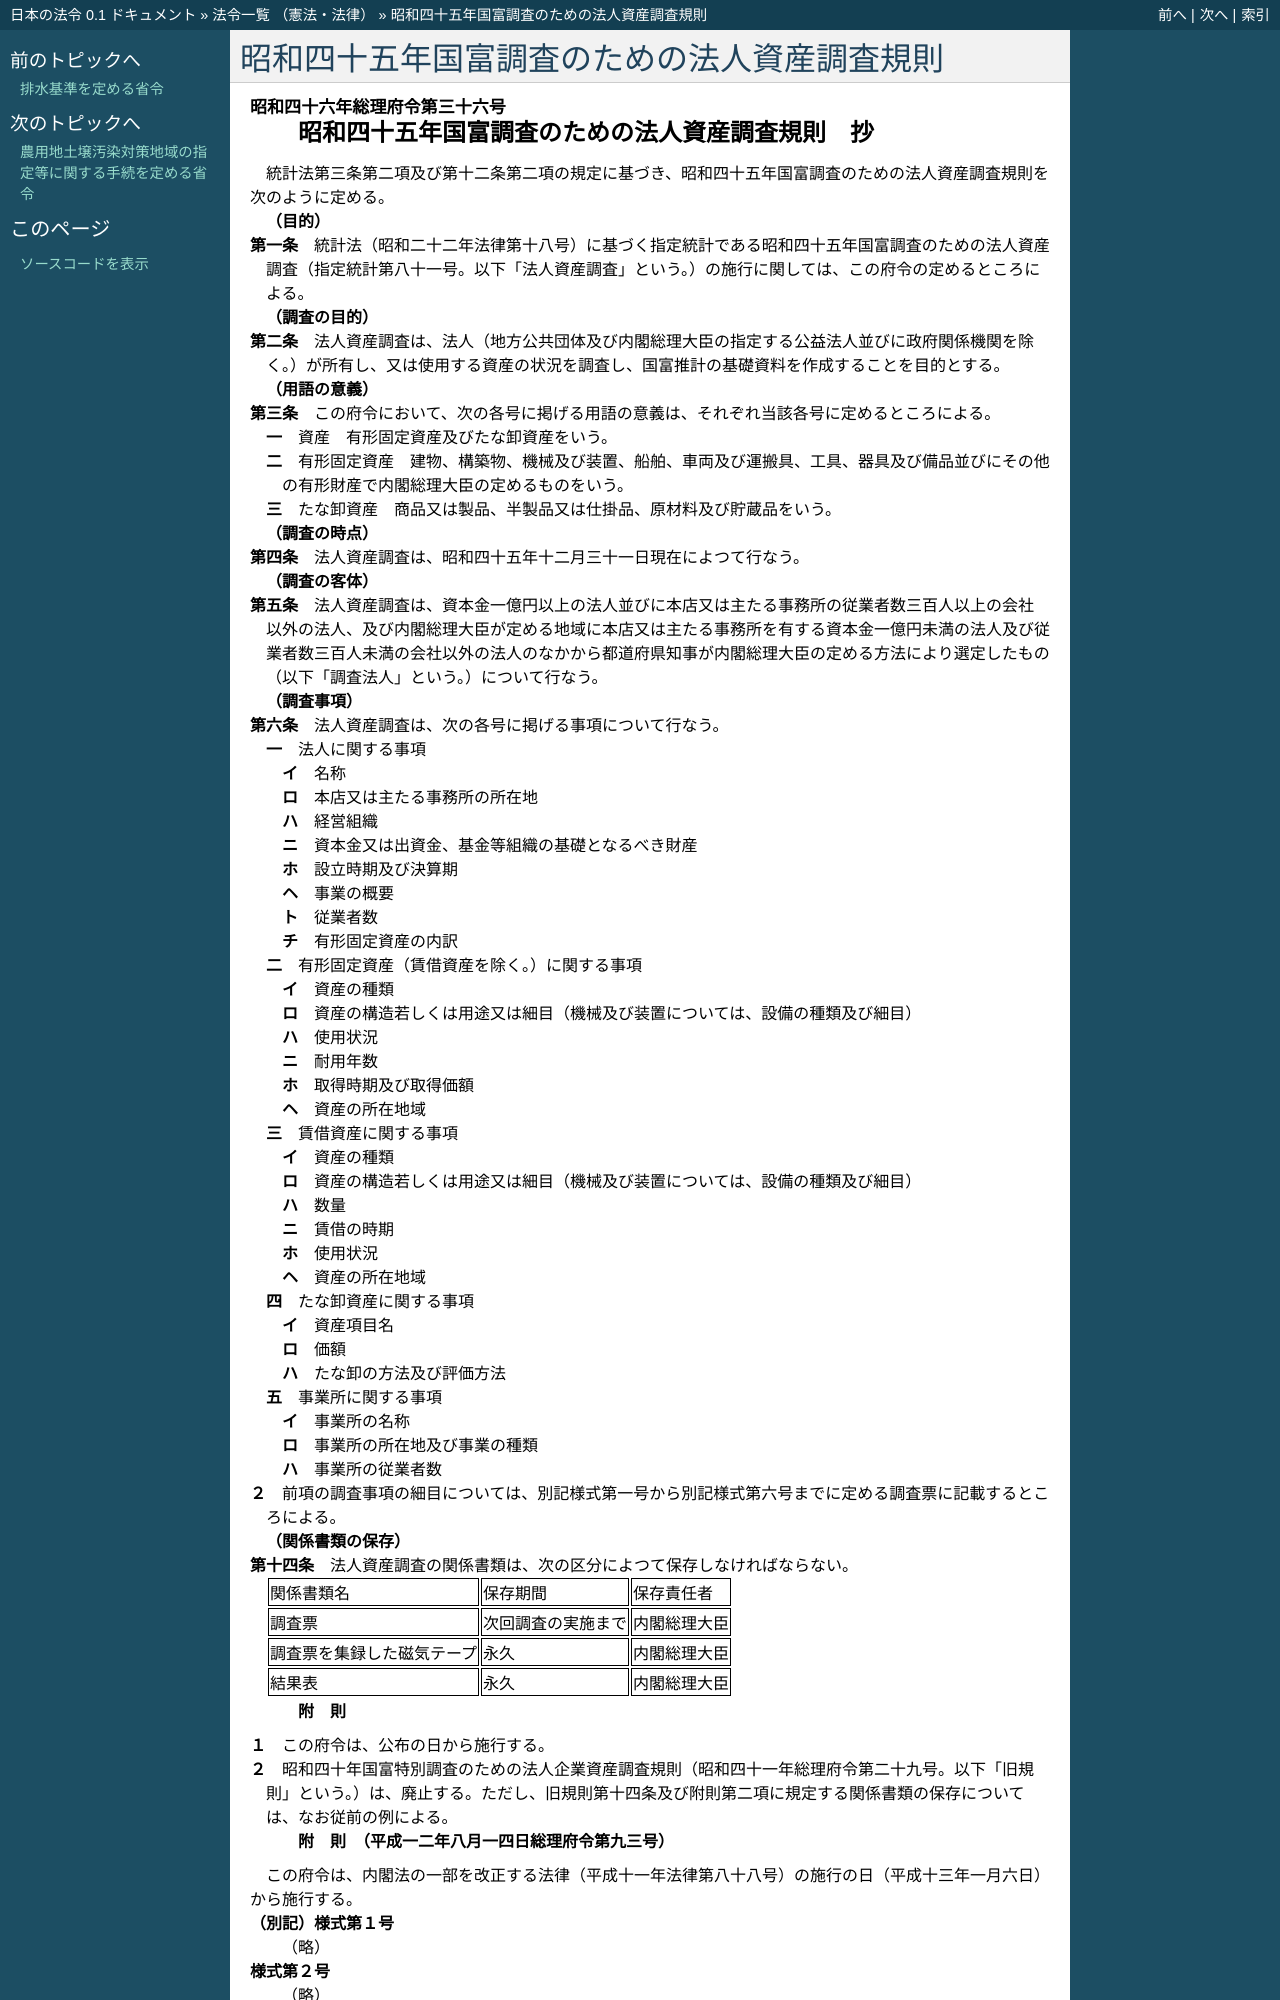

repository: ledmonster/japanese-law · page: doc/346/346M50000002036_20010106_412M50000002093.html · generator: sphinx

.. _346M50000002036_20010106_412M50000002093:

:orphan:

============================================
昭和四十五年国富調査のための法人資産調査規則
============================================

.. raw:: html
    
    
    <main id="contentsLaw" class="active">
    <div id="innerDocument" class="active">
    
    
    
    
    <div style="margin-bottom: 12px;">
    <div id="lawTitleNo" style="font-size: 1.067rem; font-weight: bold;" class="_shokanBoxParent">昭和四十六年総理府令第三十六号<div class="_shokanBox"></div>
    <div class="_inyoBox" id="_inyo_"></div>
    </div>
    <div id="lawTitle" style="margin-left: 3rem; font-size: 1.5rem; font-weight: bold; line-height: 1.25em;" class="_shokanBoxParent">
    <span data-xpath="">昭和四十五年国富調査のための法人資産調査規則　抄</span><div class="_shokanBox" id="_shokan_"><div class="_shokanBtnIcons"></div></div>
    <div class="_inyoBox" id="_inyo_"></div>
    </div>
    </div><section id="EnactStatement" class="active EnactStatement"><div class="_div_EnactStatement _shokanBoxParent" style="text-indent: 1em;">
    <span data-xpath="">統計法第三条第二項及び第十二条第二項の規定に基づき、昭和四十五年国富調査のための法人資産調査規則を次のように定める。</span><div class="_shokanBox" id="_shokan_"><div class="_shokanBtnIcons"></div></div>
    <div class="_inyoBox" id="_inyo_"></div>
    </div></section><section id="MainProvision" class="active MainProvision"><section id="" class="active Article"><div style="margin-left: 1em; font-weight: bold;" class="_div_ArticleCaption _shokanBoxParent">
    <span data-xpath="">（目的）</span><div class="_shokanBox" id="_shokan_"><div class="_shokanBtnIcons"></div></div>
    <div class="_inyoBox" id="_inyo_"></div>
    </div>
    <div style="margin-left: 1em; text-indent: -1em;" id="" class="_div_ArticleTitle _shokanBoxParent">
    <span style="font-weight: bold;">第一条</span>　<span data-xpath="">統計法（昭和二十二年法律第十八号）に基づく指定統計である昭和四十五年国富調査のための法人資産調査（指定統計第八十一号。以下「法人資産調査」という。）の施行に関しては、この府令の定めるところによる。</span><div class="_shokanBox" id="_shokan_"><div class="_shokanBtnIcons"></div></div>
    <div class="_inyoBox" id="_inyo_"></div>
    </div></section><section id="" class="active Article"><div style="margin-left: 1em; font-weight: bold;" class="_div_ArticleCaption _shokanBoxParent">
    <span data-xpath="">（調査の目的）</span><div class="_shokanBox" id="_shokan_"><div class="_shokanBtnIcons"></div></div>
    <div class="_inyoBox" id="_inyo_"></div>
    </div>
    <div style="margin-left: 1em; text-indent: -1em;" id="" class="_div_ArticleTitle _shokanBoxParent">
    <span style="font-weight: bold;">第二条</span>　<span data-xpath="">法人資産調査は、法人（地方公共団体及び内閣総理大臣の指定する公益法人並びに政府関係機関を除く。）が所有し、又は使用する資産の状況を調査し、国富推計の基礎資料を作成することを目的とする。</span><div class="_shokanBox" id="_shokan_"><div class="_shokanBtnIcons"></div></div>
    <div class="_inyoBox" id="_inyo_"></div>
    </div></section><section id="" class="active Article"><div style="margin-left: 1em; font-weight: bold;" class="_div_ArticleCaption _shokanBoxParent">
    <span data-xpath="">（用語の意義）</span><div class="_shokanBox" id="_shokan_"><div class="_shokanBtnIcons"></div></div>
    <div class="_inyoBox" id="_inyo_"></div>
    </div>
    <div style="margin-left: 1em; text-indent: -1em;" id="" class="_div_ArticleTitle _shokanBoxParent">
    <span style="font-weight: bold;">第三条</span>　<span data-xpath="">この府令において、次の各号に掲げる用語の意義は、それぞれ当該各号に定めるところによる。</span><div class="_shokanBox" id="_shokan_"><div class="_shokanBtnIcons"></div></div>
    <div class="_inyoBox" id="_inyo_"></div>
    </div>
    <div id="" style="margin-left: 2em; text-indent: -1em;" class="_div_ItemSentence _shokanBoxParent">
    <span style="font-weight: bold;">一</span>　<span data-xpath="">資産</span>　<span data-xpath="">有形固定資産及びたな卸資産をいう。</span><div class="_shokanBox" id="_shokan_"><div class="_shokanBtnIcons"></div></div>
    <div class="_inyoBox" id="_inyo_"></div>
    </div>
    <div id="" style="margin-left: 2em; text-indent: -1em;" class="_div_ItemSentence _shokanBoxParent">
    <span style="font-weight: bold;">二</span>　<span data-xpath="">有形固定資産</span>　<span data-xpath="">建物、構築物、機械及び装置、船舶、車両及び運搬具、工具、器具及び備品並びにその他の有形財産で内閣総理大臣の定めるものをいう。</span><div class="_shokanBox" id="_shokan_"><div class="_shokanBtnIcons"></div></div>
    <div class="_inyoBox" id="_inyo_"></div>
    </div>
    <div id="" style="margin-left: 2em; text-indent: -1em;" class="_div_ItemSentence _shokanBoxParent">
    <span style="font-weight: bold;">三</span>　<span data-xpath="">たな卸資産</span>　<span data-xpath="">商品又は製品、半製品又は仕掛品、原材料及び貯蔵品をいう。</span><div class="_shokanBox" id="_shokan_"><div class="_shokanBtnIcons"></div></div>
    <div class="_inyoBox" id="_inyo_"></div>
    </div></section><section id="" class="active Article"><div style="margin-left: 1em; font-weight: bold;" class="_div_ArticleCaption _shokanBoxParent">
    <span data-xpath="">（調査の時点）</span><div class="_shokanBox" id="_shokan_"><div class="_shokanBtnIcons"></div></div>
    <div class="_inyoBox" id="_inyo_"></div>
    </div>
    <div style="margin-left: 1em; text-indent: -1em;" id="" class="_div_ArticleTitle _shokanBoxParent">
    <span style="font-weight: bold;">第四条</span>　<span data-xpath="">法人資産調査は、昭和四十五年十二月三十一日現在によつて行なう。</span><div class="_shokanBox" id="_shokan_"><div class="_shokanBtnIcons"></div></div>
    <div class="_inyoBox" id="_inyo_"></div>
    </div></section><section id="" class="active Article"><div style="margin-left: 1em; font-weight: bold;" class="_div_ArticleCaption _shokanBoxParent">
    <span data-xpath="">（調査の客体）</span><div class="_shokanBox" id="_shokan_"><div class="_shokanBtnIcons"></div></div>
    <div class="_inyoBox" id="_inyo_"></div>
    </div>
    <div style="margin-left: 1em; text-indent: -1em;" id="" class="_div_ArticleTitle _shokanBoxParent">
    <span style="font-weight: bold;">第五条</span>　<span data-xpath="">法人資産調査は、資本金一億円以上の法人並びに本店又は主たる事務所の従業者数三百人以上の会社以外の法人、及び内閣総理大臣が定める地域に本店又は主たる事務所を有する資本金一億円未満の法人及び従業者数三百人未満の会社以外の法人のなかから都道府県知事が内閣総理大臣の定める方法により選定したもの（以下「調査法人」という。）について行なう。</span><div class="_shokanBox" id="_shokan_"><div class="_shokanBtnIcons"></div></div>
    <div class="_inyoBox" id="_inyo_"></div>
    </div></section><section id="" class="active Article"><div style="margin-left: 1em; font-weight: bold;" class="_div_ArticleCaption _shokanBoxParent">
    <span data-xpath="">（調査事項）</span><div class="_shokanBox" id="_shokan_"><div class="_shokanBtnIcons"></div></div>
    <div class="_inyoBox" id="_inyo_"></div>
    </div>
    <div style="margin-left: 1em; text-indent: -1em;" id="" class="_div_ArticleTitle _shokanBoxParent">
    <span style="font-weight: bold;">第六条</span>　<span data-xpath="">法人資産調査は、次の各号に掲げる事項について行なう。</span><div class="_shokanBox" id="_shokan_"><div class="_shokanBtnIcons"></div></div>
    <div class="_inyoBox" id="_inyo_"></div>
    </div>
    <div id="" style="margin-left: 2em; text-indent: -1em;" class="_div_ItemSentence _shokanBoxParent">
    <span style="font-weight: bold;">一</span>　<span data-xpath="">法人に関する事項</span><div class="_shokanBox" id="_shokan_"><div class="_shokanBtnIcons"></div></div>
    <div class="_inyoBox" id="_inyo_"></div>
    </div>
    <div style="margin-left: 3em; text-indent: -1em;" class="_div_Subitem1Sentence _shokanBoxParent">
    <span style="font-weight: bold;">イ</span>　<span data-xpath="">名称</span><div class="_shokanBox" id="_shokan_"><div class="_shokanBtnIcons"></div></div>
    <div class="_inyoBox"></div>
    </div>
    <div style="margin-left: 3em; text-indent: -1em;" class="_div_Subitem1Sentence _shokanBoxParent">
    <span style="font-weight: bold;">ロ</span>　<span data-xpath="">本店又は主たる事務所の所在地</span><div class="_shokanBox" id="_shokan_"><div class="_shokanBtnIcons"></div></div>
    <div class="_inyoBox"></div>
    </div>
    <div style="margin-left: 3em; text-indent: -1em;" class="_div_Subitem1Sentence _shokanBoxParent">
    <span style="font-weight: bold;">ハ</span>　<span data-xpath="">経営組織</span><div class="_shokanBox" id="_shokan_"><div class="_shokanBtnIcons"></div></div>
    <div class="_inyoBox"></div>
    </div>
    <div style="margin-left: 3em; text-indent: -1em;" class="_div_Subitem1Sentence _shokanBoxParent">
    <span style="font-weight: bold;">ニ</span>　<span data-xpath="">資本金又は出資金、基金等組織の基礎となるべき財産</span><div class="_shokanBox" id="_shokan_"><div class="_shokanBtnIcons"></div></div>
    <div class="_inyoBox"></div>
    </div>
    <div style="margin-left: 3em; text-indent: -1em;" class="_div_Subitem1Sentence _shokanBoxParent">
    <span style="font-weight: bold;">ホ</span>　<span data-xpath="">設立時期及び決算期</span><div class="_shokanBox" id="_shokan_"><div class="_shokanBtnIcons"></div></div>
    <div class="_inyoBox"></div>
    </div>
    <div style="margin-left: 3em; text-indent: -1em;" class="_div_Subitem1Sentence _shokanBoxParent">
    <span style="font-weight: bold;">ヘ</span>　<span data-xpath="">事業の概要</span><div class="_shokanBox" id="_shokan_"><div class="_shokanBtnIcons"></div></div>
    <div class="_inyoBox"></div>
    </div>
    <div style="margin-left: 3em; text-indent: -1em;" class="_div_Subitem1Sentence _shokanBoxParent">
    <span style="font-weight: bold;">ト</span>　<span data-xpath="">従業者数</span><div class="_shokanBox" id="_shokan_"><div class="_shokanBtnIcons"></div></div>
    <div class="_inyoBox"></div>
    </div>
    <div style="margin-left: 3em; text-indent: -1em;" class="_div_Subitem1Sentence _shokanBoxParent">
    <span style="font-weight: bold;">チ</span>　<span data-xpath="">有形固定資産の内訳</span><div class="_shokanBox" id="_shokan_"><div class="_shokanBtnIcons"></div></div>
    <div class="_inyoBox"></div>
    </div>
    <div id="" style="margin-left: 2em; text-indent: -1em;" class="_div_ItemSentence _shokanBoxParent">
    <span style="font-weight: bold;">二</span>　<span data-xpath="">有形固定資産（賃借資産を除く。）に関する事項</span><div class="_shokanBox" id="_shokan_"><div class="_shokanBtnIcons"></div></div>
    <div class="_inyoBox" id="_inyo_"></div>
    </div>
    <div style="margin-left: 3em; text-indent: -1em;" class="_div_Subitem1Sentence _shokanBoxParent">
    <span style="font-weight: bold;">イ</span>　<span data-xpath="">資産の種類</span><div class="_shokanBox" id="_shokan_"><div class="_shokanBtnIcons"></div></div>
    <div class="_inyoBox"></div>
    </div>
    <div style="margin-left: 3em; text-indent: -1em;" class="_div_Subitem1Sentence _shokanBoxParent">
    <span style="font-weight: bold;">ロ</span>　<span data-xpath="">資産の構造若しくは用途又は細目（機械及び装置については、設備の種類及び細目）</span><div class="_shokanBox" id="_shokan_"><div class="_shokanBtnIcons"></div></div>
    <div class="_inyoBox"></div>
    </div>
    <div style="margin-left: 3em; text-indent: -1em;" class="_div_Subitem1Sentence _shokanBoxParent">
    <span style="font-weight: bold;">ハ</span>　<span data-xpath="">使用状況</span><div class="_shokanBox" id="_shokan_"><div class="_shokanBtnIcons"></div></div>
    <div class="_inyoBox"></div>
    </div>
    <div style="margin-left: 3em; text-indent: -1em;" class="_div_Subitem1Sentence _shokanBoxParent">
    <span style="font-weight: bold;">ニ</span>　<span data-xpath="">耐用年数</span><div class="_shokanBox" id="_shokan_"><div class="_shokanBtnIcons"></div></div>
    <div class="_inyoBox"></div>
    </div>
    <div style="margin-left: 3em; text-indent: -1em;" class="_div_Subitem1Sentence _shokanBoxParent">
    <span style="font-weight: bold;">ホ</span>　<span data-xpath="">取得時期及び取得価額</span><div class="_shokanBox" id="_shokan_"><div class="_shokanBtnIcons"></div></div>
    <div class="_inyoBox"></div>
    </div>
    <div style="margin-left: 3em; text-indent: -1em;" class="_div_Subitem1Sentence _shokanBoxParent">
    <span style="font-weight: bold;">ヘ</span>　<span data-xpath="">資産の所在地域</span><div class="_shokanBox" id="_shokan_"><div class="_shokanBtnIcons"></div></div>
    <div class="_inyoBox"></div>
    </div>
    <div id="" style="margin-left: 2em; text-indent: -1em;" class="_div_ItemSentence _shokanBoxParent">
    <span style="font-weight: bold;">三</span>　<span data-xpath="">賃借資産に関する事項</span><div class="_shokanBox" id="_shokan_"><div class="_shokanBtnIcons"></div></div>
    <div class="_inyoBox" id="_inyo_"></div>
    </div>
    <div style="margin-left: 3em; text-indent: -1em;" class="_div_Subitem1Sentence _shokanBoxParent">
    <span style="font-weight: bold;">イ</span>　<span data-xpath="">資産の種類</span><div class="_shokanBox" id="_shokan_"><div class="_shokanBtnIcons"></div></div>
    <div class="_inyoBox"></div>
    </div>
    <div style="margin-left: 3em; text-indent: -1em;" class="_div_Subitem1Sentence _shokanBoxParent">
    <span style="font-weight: bold;">ロ</span>　<span data-xpath="">資産の構造若しくは用途又は細目（機械及び装置については、設備の種類及び細目）</span><div class="_shokanBox" id="_shokan_"><div class="_shokanBtnIcons"></div></div>
    <div class="_inyoBox"></div>
    </div>
    <div style="margin-left: 3em; text-indent: -1em;" class="_div_Subitem1Sentence _shokanBoxParent">
    <span style="font-weight: bold;">ハ</span>　<span data-xpath="">数量</span><div class="_shokanBox" id="_shokan_"><div class="_shokanBtnIcons"></div></div>
    <div class="_inyoBox"></div>
    </div>
    <div style="margin-left: 3em; text-indent: -1em;" class="_div_Subitem1Sentence _shokanBoxParent">
    <span style="font-weight: bold;">ニ</span>　<span data-xpath="">賃借の時期</span><div class="_shokanBox" id="_shokan_"><div class="_shokanBtnIcons"></div></div>
    <div class="_inyoBox"></div>
    </div>
    <div style="margin-left: 3em; text-indent: -1em;" class="_div_Subitem1Sentence _shokanBoxParent">
    <span style="font-weight: bold;">ホ</span>　<span data-xpath="">使用状況</span><div class="_shokanBox" id="_shokan_"><div class="_shokanBtnIcons"></div></div>
    <div class="_inyoBox"></div>
    </div>
    <div style="margin-left: 3em; text-indent: -1em;" class="_div_Subitem1Sentence _shokanBoxParent">
    <span style="font-weight: bold;">ヘ</span>　<span data-xpath="">資産の所在地域</span><div class="_shokanBox" id="_shokan_"><div class="_shokanBtnIcons"></div></div>
    <div class="_inyoBox"></div>
    </div>
    <div id="" style="margin-left: 2em; text-indent: -1em;" class="_div_ItemSentence _shokanBoxParent">
    <span style="font-weight: bold;">四</span>　<span data-xpath="">たな卸資産に関する事項</span><div class="_shokanBox" id="_shokan_"><div class="_shokanBtnIcons"></div></div>
    <div class="_inyoBox" id="_inyo_"></div>
    </div>
    <div style="margin-left: 3em; text-indent: -1em;" class="_div_Subitem1Sentence _shokanBoxParent">
    <span style="font-weight: bold;">イ</span>　<span data-xpath="">資産項目名</span><div class="_shokanBox" id="_shokan_"><div class="_shokanBtnIcons"></div></div>
    <div class="_inyoBox"></div>
    </div>
    <div style="margin-left: 3em; text-indent: -1em;" class="_div_Subitem1Sentence _shokanBoxParent">
    <span style="font-weight: bold;">ロ</span>　<span data-xpath="">価額</span><div class="_shokanBox" id="_shokan_"><div class="_shokanBtnIcons"></div></div>
    <div class="_inyoBox"></div>
    </div>
    <div style="margin-left: 3em; text-indent: -1em;" class="_div_Subitem1Sentence _shokanBoxParent">
    <span style="font-weight: bold;">ハ</span>　<span data-xpath="">たな卸の方法及び評価方法</span><div class="_shokanBox" id="_shokan_"><div class="_shokanBtnIcons"></div></div>
    <div class="_inyoBox"></div>
    </div>
    <div id="" style="margin-left: 2em; text-indent: -1em;" class="_div_ItemSentence _shokanBoxParent">
    <span style="font-weight: bold;">五</span>　<span data-xpath="">事業所に関する事項</span><div class="_shokanBox" id="_shokan_"><div class="_shokanBtnIcons"></div></div>
    <div class="_inyoBox" id="_inyo_"></div>
    </div>
    <div style="margin-left: 3em; text-indent: -1em;" class="_div_Subitem1Sentence _shokanBoxParent">
    <span style="font-weight: bold;">イ</span>　<span data-xpath="">事業所の名称</span><div class="_shokanBox" id="_shokan_"><div class="_shokanBtnIcons"></div></div>
    <div class="_inyoBox"></div>
    </div>
    <div style="margin-left: 3em; text-indent: -1em;" class="_div_Subitem1Sentence _shokanBoxParent">
    <span style="font-weight: bold;">ロ</span>　<span data-xpath="">事業所の所在地及び事業の種類</span><div class="_shokanBox" id="_shokan_"><div class="_shokanBtnIcons"></div></div>
    <div class="_inyoBox"></div>
    </div>
    <div style="margin-left: 3em; text-indent: -1em;" class="_div_Subitem1Sentence _shokanBoxParent">
    <span style="font-weight: bold;">ハ</span>　<span data-xpath="">事業所の従業者数</span><div class="_shokanBox" id="_shokan_"><div class="_shokanBtnIcons"></div></div>
    <div class="_inyoBox"></div>
    </div>
    <div style="margin-left: 1em; text-indent: -1em;" class="_div_ParagraphSentence _shokanBoxParent">
    <span style="font-weight: bold;">２</span>　<span data-xpath="">前項の調査事項の細目については、別記様式第一号から別記様式第六号までに定める調査票に記載するところによる。</span><div class="_shokanBox" id="_shokan_"><div class="_shokanBtnIcons"></div></div>
    <div class="_inyoBox" id="_inyo_"></div>
    </div></section><section id="" class="active Article"><div style="margin-left: 1em; font-weight: bold;" class="_div_ArticleCaption _shokanBoxParent">
    <span data-xpath="">（関係書類の保存）</span><div class="_shokanBox" id="_shokan_"><div class="_shokanBtnIcons"></div></div>
    <div class="_inyoBox" id="_inyo_"></div>
    </div>
    <div style="margin-left: 1em; text-indent: -1em;" id="" class="_div_ArticleTitle _shokanBoxParent">
    <span style="font-weight: bold;">第十四条</span>　<span data-xpath="">法人資産調査の関係書類は、次の区分によつて保存しなければならない。</span><div class="_shokanBox" id="_shokan_"><div class="_shokanBtnIcons"></div></div>
    <div class="_inyoBox" id="_inyo_"></div>
    </div>
    <div class="_shokanBoxParent">
    <table class="Table" style="margin-left: 1em;">
    <tr class="TableRow">
    <td style="border-top: black solid 1px; border-bottom: black solid 1px; border-left: black solid 1px; border-right: black solid 1px;" class="col-pad"><div><span data-xpath="">関係書類名</span></div></td>
    <td style="border-top: black solid 1px; border-bottom: black solid 1px; border-left: black solid 1px; border-right: black solid 1px;" class="col-pad"><div><span data-xpath="">保存期間</span></div></td>
    <td style="border-top: black solid 1px; border-bottom: black solid 1px; border-left: black solid 1px; border-right: black solid 1px;" class="col-pad"><div><span data-xpath="">保存責任者</span></div></td>
    </tr>
    <tr class="TableRow">
    <td style="border-top: black solid 1px; border-bottom: black solid 1px; border-left: black solid 1px; border-right: black solid 1px;" class="col-pad"><div><span data-xpath="">調査票</span></div></td>
    <td style="border-top: black solid 1px; border-bottom: black solid 1px; border-left: black solid 1px; border-right: black solid 1px;" class="col-pad"><div><span data-xpath="">次回調査の実施まで</span></div></td>
    <td style="border-top: black solid 1px; border-bottom: black solid 1px; border-left: black solid 1px; border-right: black solid 1px;" class="col-pad"><div><span data-xpath="">内閣総理大臣</span></div></td>
    </tr>
    <tr class="TableRow">
    <td style="border-top: black solid 1px; border-bottom: black solid 1px; border-left: black solid 1px; border-right: black solid 1px;" class="col-pad"><div><span data-xpath="">調査票を集録した磁気テープ</span></div></td>
    <td style="border-top: black solid 1px; border-bottom: black solid 1px; border-left: black solid 1px; border-right: black solid 1px;" class="col-pad"><div><span data-xpath="">永久</span></div></td>
    <td style="border-top: black solid 1px; border-bottom: black solid 1px; border-left: black solid 1px; border-right: black solid 1px;" class="col-pad"><div><span data-xpath="">内閣総理大臣</span></div></td>
    </tr>
    <tr class="TableRow">
    <td style="border-top: black solid 1px; border-bottom: black solid 1px; border-left: black solid 1px; border-right: black solid 1px;" class="col-pad"><div><span data-xpath="">結果表</span></div></td>
    <td style="border-top: black solid 1px; border-bottom: black solid 1px; border-left: black solid 1px; border-right: black solid 1px;" class="col-pad"><div><span data-xpath="">永久</span></div></td>
    <td style="border-top: black solid 1px; border-bottom: black solid 1px; border-left: black solid 1px; border-right: black solid 1px;" class="col-pad"><div><span data-xpath="">内閣総理大臣</span></div></td>
    </tr>
    </table>
    <div class="_shokanBox"></div>
    <div class="_inyoBox"></div>
    </div></section></section><section id="" class="active SupplProvision"><div class="_div_SupplProvisionLabel SupplProvisionLabel _shokanBoxParent" style="margin-bottom: 10px; margin-left: 3em; font-weight: bold;">
    <span data-xpath="">附　則</span><div class="_shokanBox" id="_shokan_"><div class="_shokanBtnIcons"></div></div>
    <div class="_inyoBox" id="_inyo_"></div>
    </div>
    <section class="active Paragraph"><div style="margin-left: 1em; text-indent: -1em;" class="_div_ParagraphSentence _shokanBoxParent">
    <span style="font-weight: bold;">１</span>　<span data-xpath="">この府令は、公布の日から施行する。</span><div class="_shokanBox" id="_shokan_"><div class="_shokanBtnIcons"></div></div>
    <div class="_inyoBox" id="_inyo_"></div>
    </div></section><section class="active Paragraph"><div style="margin-left: 1em; text-indent: -1em;" class="_div_ParagraphSentence _shokanBoxParent">
    <span style="font-weight: bold;">２</span>　<span data-xpath="">昭和四十年国富特別調査のための法人企業資産調査規則（昭和四十一年総理府令第二十九号。以下「旧規則」という。）は、廃止する。</span><span data-xpath="">ただし、旧規則第十四条及び附則第二項に規定する関係書類の保存については、なお従前の例による。</span><div class="_shokanBox" id="_shokan_"><div class="_shokanBtnIcons"></div></
